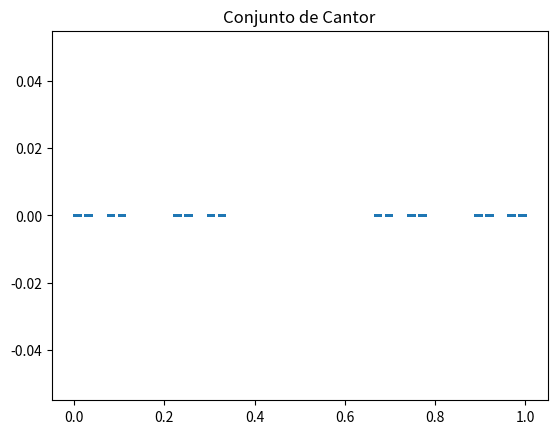

The matplotlib source for this figure:
import matplotlib.pyplot as plt
import random

def f(x,y):
    f1 = x/3
    f2 = y/3
    return f1, f2
def g(x,y):
    g1 = x/3 + 2/3
    g2 = y/3
    return g1, g2

x, y = 0, 0
pontos_x = []
pontos_y = []

for i in range(1000000):
    r = random.choice([f,g])

    x, y = r(x, y)

    pontos_x.append(x)
    pontos_y.append(y)

plt.scatter(pontos_x,pontos_y, s=0.01)
plt.title("Conjunto de Cantor")
plt.show()
